Labelled photos from "preprocessed", an image-classification folder in drithh/skin-cancer-classification. The possible labels are: benign, malignant.

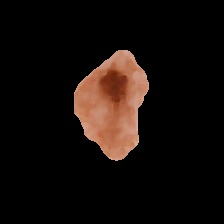
Label: malignant

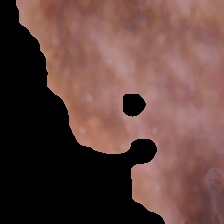
Label: malignant

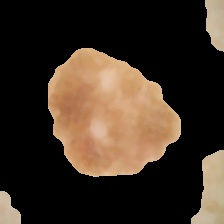
Label: malignant

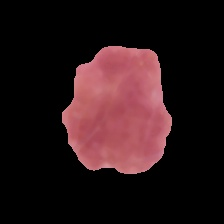
Label: benign

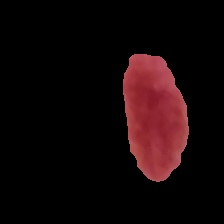
Label: benign

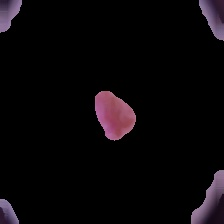
Label: benign
